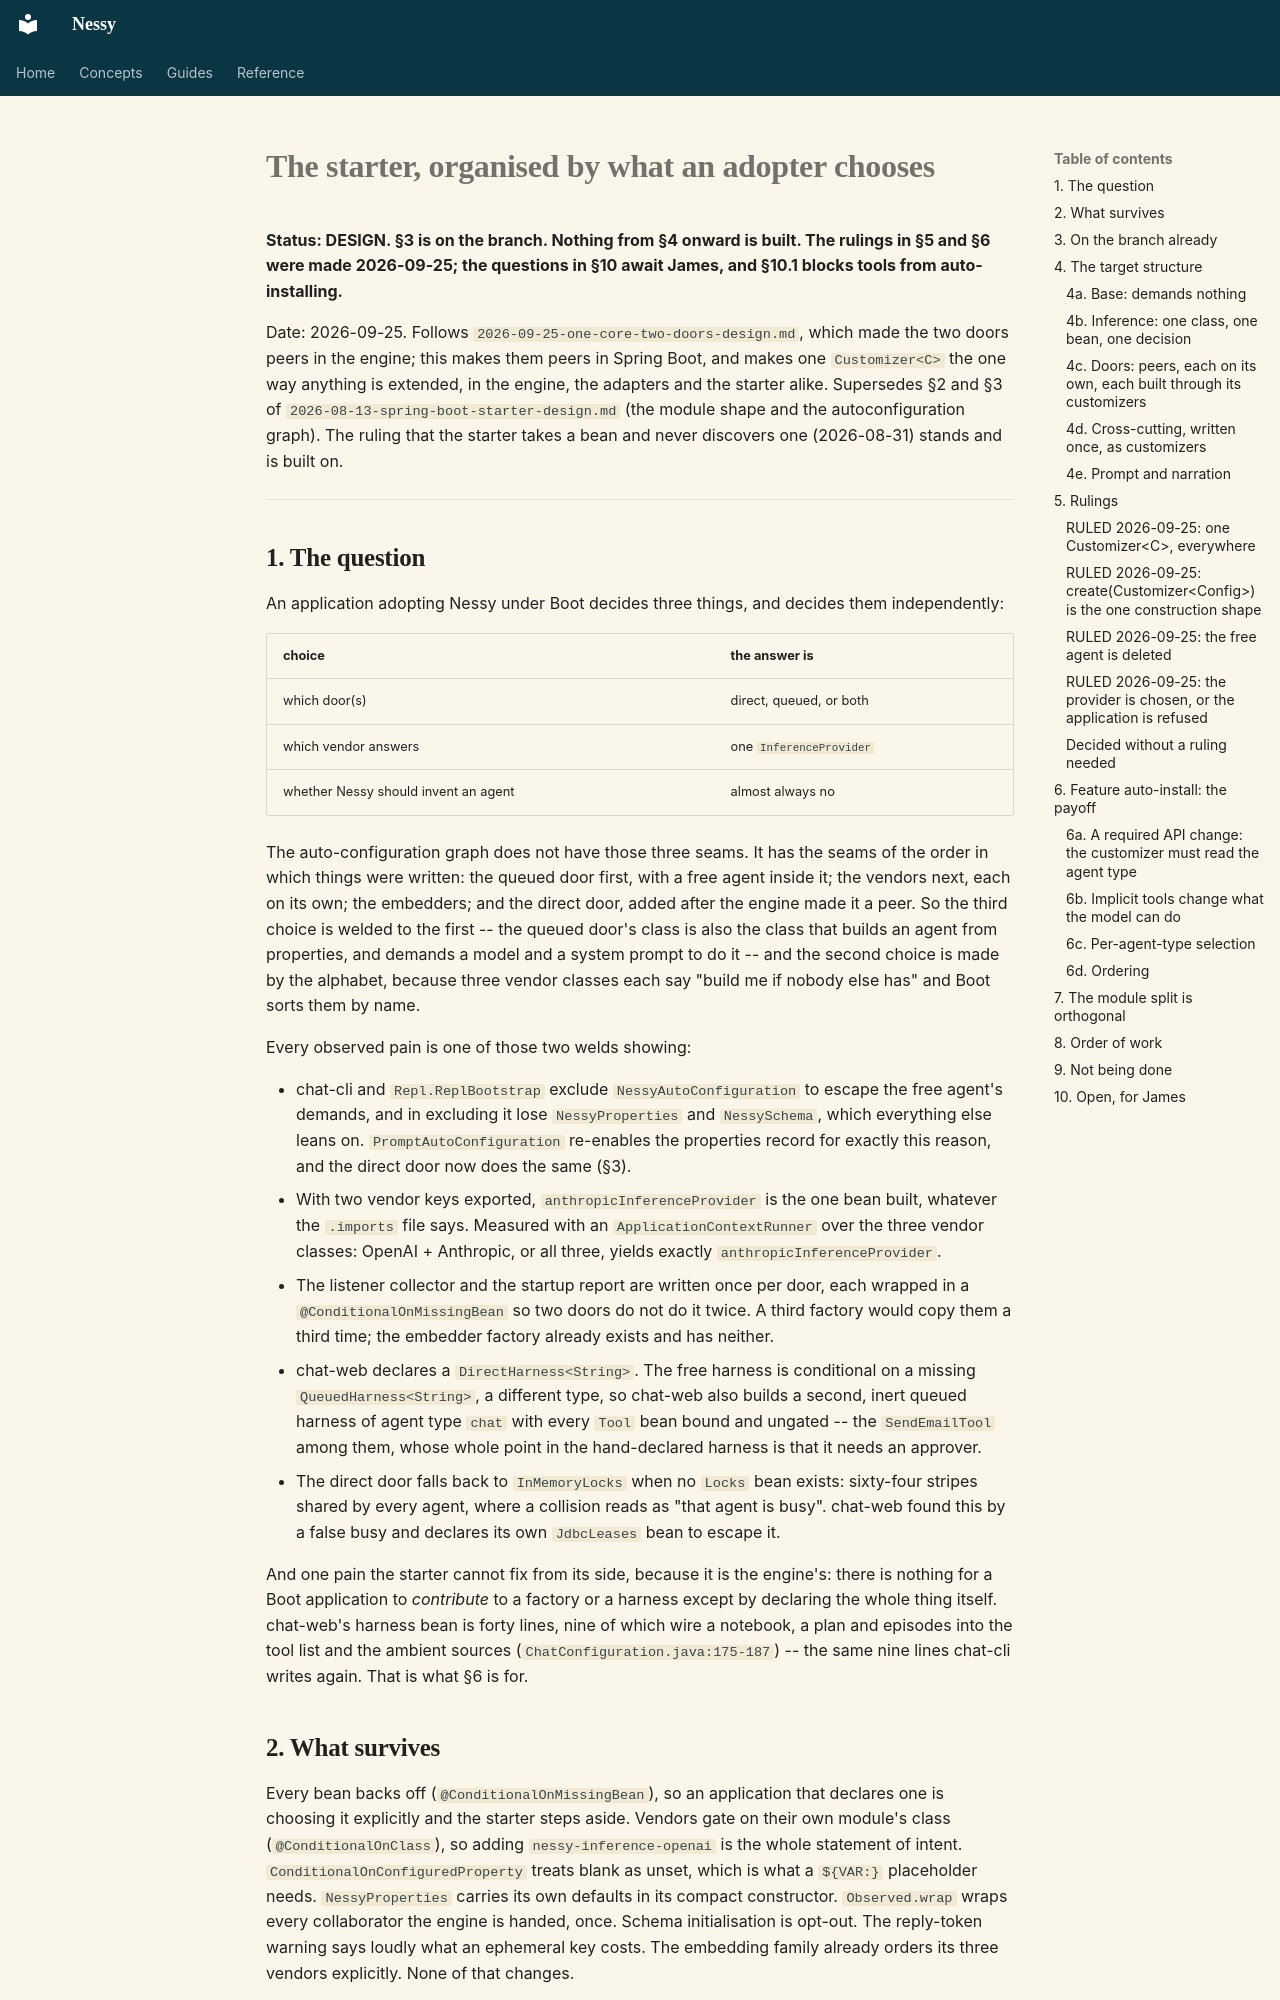

repository: jwcarman/nessy · page: superpowers/specs/2026-09-25-spring-boot-autoconfiguration-design/index.html · generator: mkdocs

# The starter, organised by what an adopter chooses

**Status: DESIGN. §3 is on the branch. Nothing from §4 onward is built. The rulings in §5 and §6
were made 2026-09-25; the questions in §10 await James, and §10.1 blocks tools from
auto-installing.**

Date: 2026-09-25. Follows `2026-09-25-one-core-two-doors-design.md`, which made the two doors
peers in the engine; this makes them peers in Spring Boot, and makes one `Customizer<C>` the one
way anything is extended, in the engine, the adapters and the starter alike. Supersedes §2 and §3
of `2026-08-13-spring-boot-starter-design.md` (the module shape and the autoconfiguration graph).
The ruling that the starter takes a bean and never discovers one (2026-08-31) stands and is built
on.

---

## 1. The question

An application adopting Nessy under Boot decides three things, and decides them independently:

| choice | the answer is |
|---|---|
| which door(s) | direct, queued, or both |
| which vendor answers | one `InferenceProvider` |
| whether Nessy should invent an agent | almost always no |

The auto-configuration graph does not have those three seams. It has the seams of the order in
which things were written: the queued door first, with a free agent inside it; the vendors next,
each on its own; the embedders; and the direct door, added after the engine made it a peer. So the
third choice is welded to the first -- the queued door's class is also the class that builds an
agent from properties, and demands a model and a system prompt to do it -- and the second choice
is made by the alphabet, because three vendor classes each say "build me if nobody else has" and
Boot sorts them by name.

Every observed pain is one of those two welds showing:

- chat-cli and `Repl.ReplBootstrap` exclude `NessyAutoConfiguration` to escape the free agent's
  demands, and in excluding it lose `NessyProperties` and `NessySchema`, which everything else
  leans on. `PromptAutoConfiguration` re-enables the properties record for exactly this reason,
  and the direct door now does the same (§3).
- With two vendor keys exported, `anthropicInferenceProvider` is the one bean built, whatever the
  `.imports` file says. Measured with an `ApplicationContextRunner` over the three vendor classes:
  OpenAI + Anthropic, or all three, yields exactly `anthropicInferenceProvider`.
- The listener collector and the startup report are written once per door, each wrapped in a
  `@ConditionalOnMissingBean` so two doors do not do it twice. A third factory would copy them a
  third time; the embedder factory already exists and has neither.
- chat-web declares a `DirectHarness<String>`. The free harness is conditional on a missing
  `QueuedHarness<String>`, a different type, so chat-web also builds a second, inert queued
  harness of agent type `chat` with every `Tool` bean bound and ungated -- the `SendEmailTool`
  among them, whose whole point in the hand-declared harness is that it needs an approver.
- The direct door falls back to `InMemoryLocks` when no `Locks` bean exists: sixty-four stripes
  shared by every agent, where a collision reads as "that agent is busy". chat-web found this by a
  false busy and declares its own `JdbcLeases` bean to escape it.

And one pain the starter cannot fix from its side, because it is the engine's: there is nothing
for a Boot application to *contribute* to a factory or a harness except by declaring the whole
thing itself. chat-web's harness bean is forty lines, nine of which wire a notebook, a plan and
episodes into the tool list and the ambient sources
(`ChatConfiguration.java:175-187`) -- the same nine lines chat-cli writes again. That is what §6
is for.

## 2. What survives

Every bean backs off (`@ConditionalOnMissingBean`), so an application that declares one is
choosing it explicitly and the starter steps aside. Vendors gate on their own module's class
(`@ConditionalOnClass`), so adding `nessy-inference-openai` is the whole statement of intent.
`ConditionalOnConfiguredProperty` treats blank as unset, which is what a `${VAR:}` placeholder
needs. `NessyProperties` carries its own defaults in its compact constructor. `Observed.wrap`
wraps every collaborator the engine is handed, once. Schema initialisation is opt-out. The
reply-token warning says loudly what an ephemeral key costs. The embedding family already orders
its three vendors explicitly. None of that changes.
